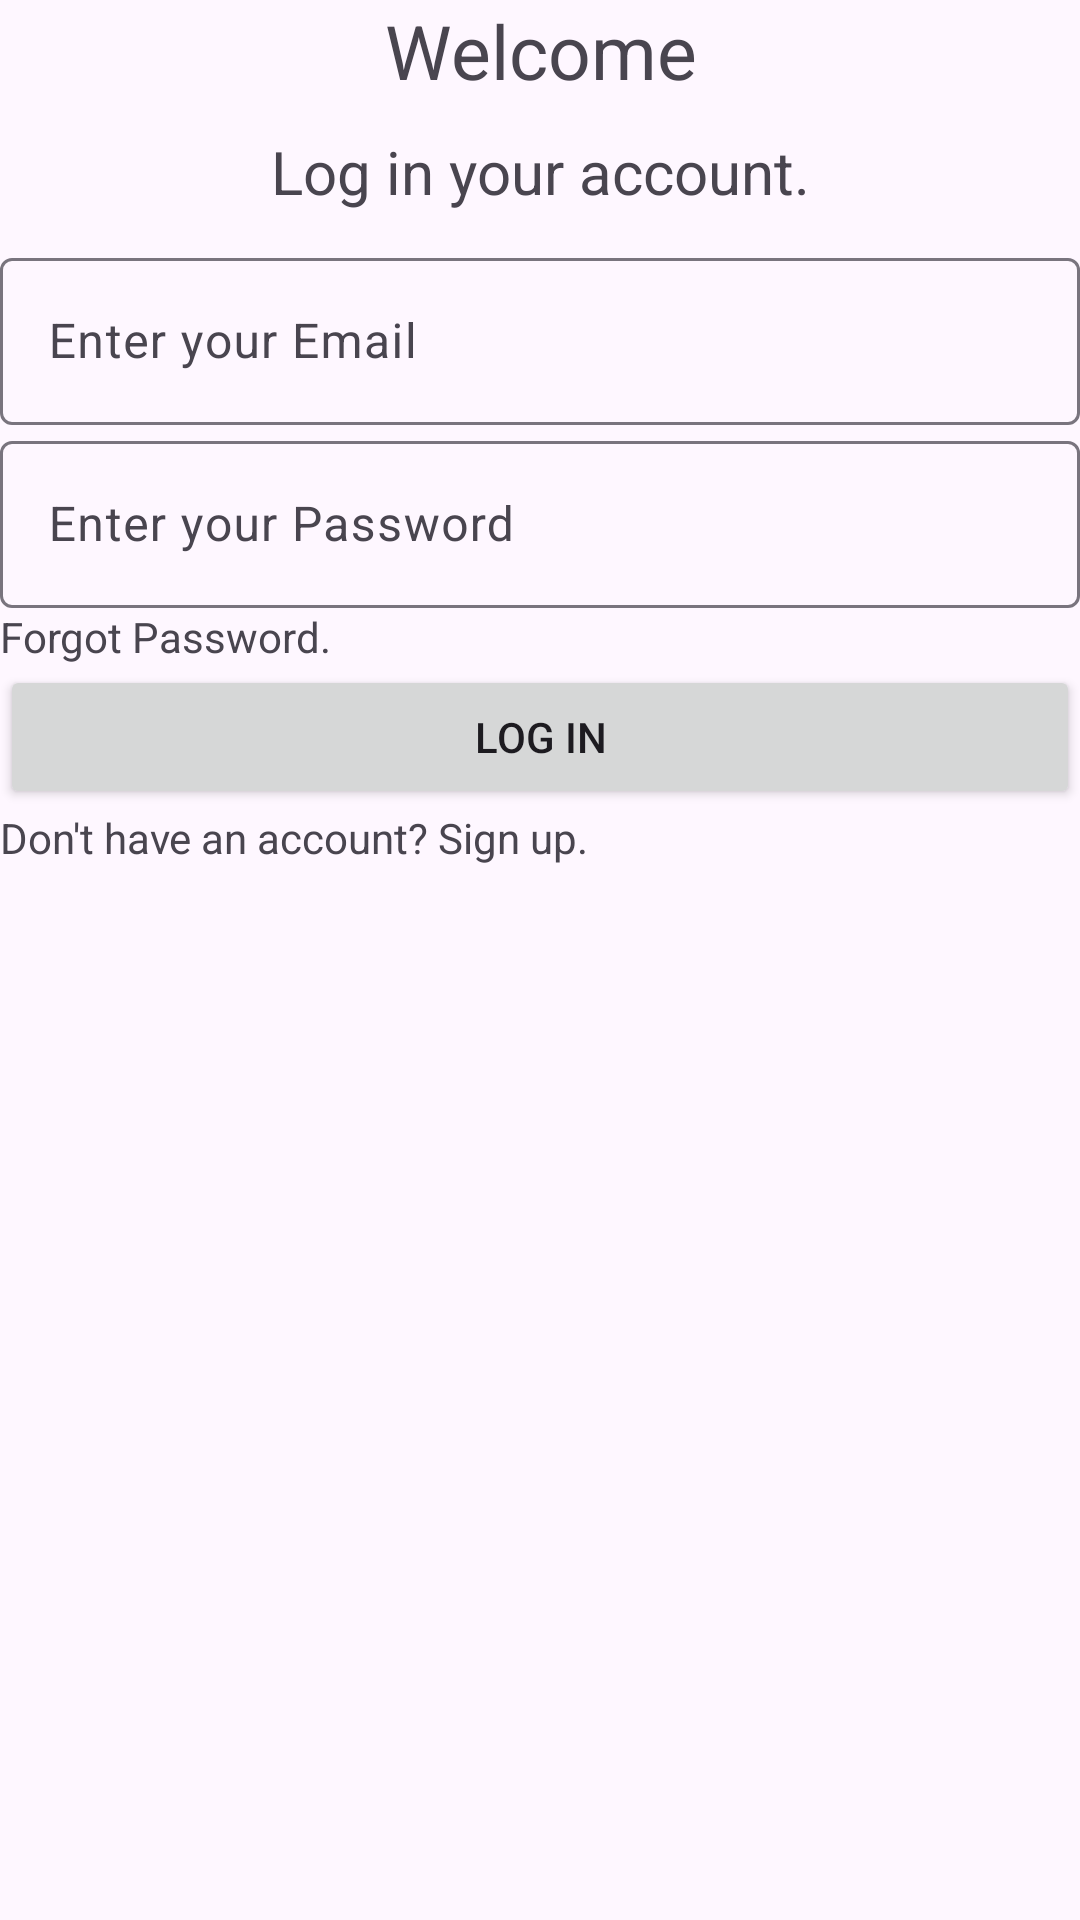

This screen was rendered from an Android layout file. Write that file and the resources it references.
<!-- AndroidManifest.xml: application theme Theme.Srs -->
<!-- res/layout/activity_login.xml -->
<?xml version="1.0" encoding="utf-8"?>
<LinearLayout xmlns:android="http://schemas.android.com/apk/res/android"
    xmlns:app="http://schemas.android.com/apk/res-auto"
    xmlns:tools="http://schemas.android.com/tools"
    android:id="@+id/main"
    android:layout_width="match_parent"
    android:layout_height="match_parent"
    android:orientation="vertical"
    tools:context=".Login">

    <TextView
        android:id="@+id/textView6"
        android:layout_width="match_parent"
        android:layout_height="wrap_content"
        android:text="@string/welcome"
        android:gravity="center"
        android:textSize="25sp"/>

    <TextView
        android:id="@+id/textView7"
        android:layout_width="match_parent"
        android:layout_height="wrap_content"
        android:text="@string/login_acc"
        android:gravity="center"
        android:textSize="20sp"
        android:padding="10dp"/>
    <com.google.android.material.textfield.TextInputLayout
        android:layout_width="match_parent"
        android:layout_height="wrap_content">
        <com.google.android.material.textfield.TextInputEditText
            android:id="@+id/login_email"
            android:layout_width="match_parent"
            android:layout_height="wrap_content"
            android:ems="10"
            android:hint="@string/ent_email"
            android:inputType="textEmailAddress"/>
    </com.google.android.material.textfield.TextInputLayout>

    <com.google.android.material.textfield.TextInputLayout
        android:layout_width="match_parent"
        android:layout_height="wrap_content">
        <com.google.android.material.textfield.TextInputEditText
            android:id="@+id/login_password"
            android:layout_width="match_parent"
            android:layout_height="wrap_content"
            android:ems="10"
            android:inputType="textPassword"
            android:hint="@string/ent_pass"/>
    </com.google.android.material.textfield.TextInputLayout>


    <TextView
        android:id="@+id/forgot_password"
        android:layout_width="match_parent"
        android:layout_height="wrap_content"
        android:text="@string/forget_password" />

    <Button
        android:id="@+id/login_button"
        android:layout_width="match_parent"
        android:layout_height="wrap_content"
        android:text="@string/login" />

    <TextView
        android:id="@+id/register_from_login"
        android:layout_width="match_parent"
        android:layout_height="wrap_content"
        android:text="@string/no_account_signup" />


</LinearLayout>
<!-- resources referenced by this layout -->
<resources>
  <string name="ent_email">Enter your Email</string>
  <string name="ent_pass">Enter your Password</string>
  <string name="forget_password">Forgot Password.</string>
  <string name="login">Log in</string>
  <string name="login_acc">Log in your account.</string>
  <string name="no_account_signup">Don\'t have an account? Sign up.</string>
  <string name="welcome">Welcome</string>
  <style name="Theme.Srs" parent="Base.Theme.Srs" />
  <style name="Base.Theme.Srs" parent="Theme.Material3.DayNight.NoActionBar">
          
          
          <item name="colorPrimary">@color/red</item>
      </style>
  <color name="red">#DB0021</color>
</resources>
